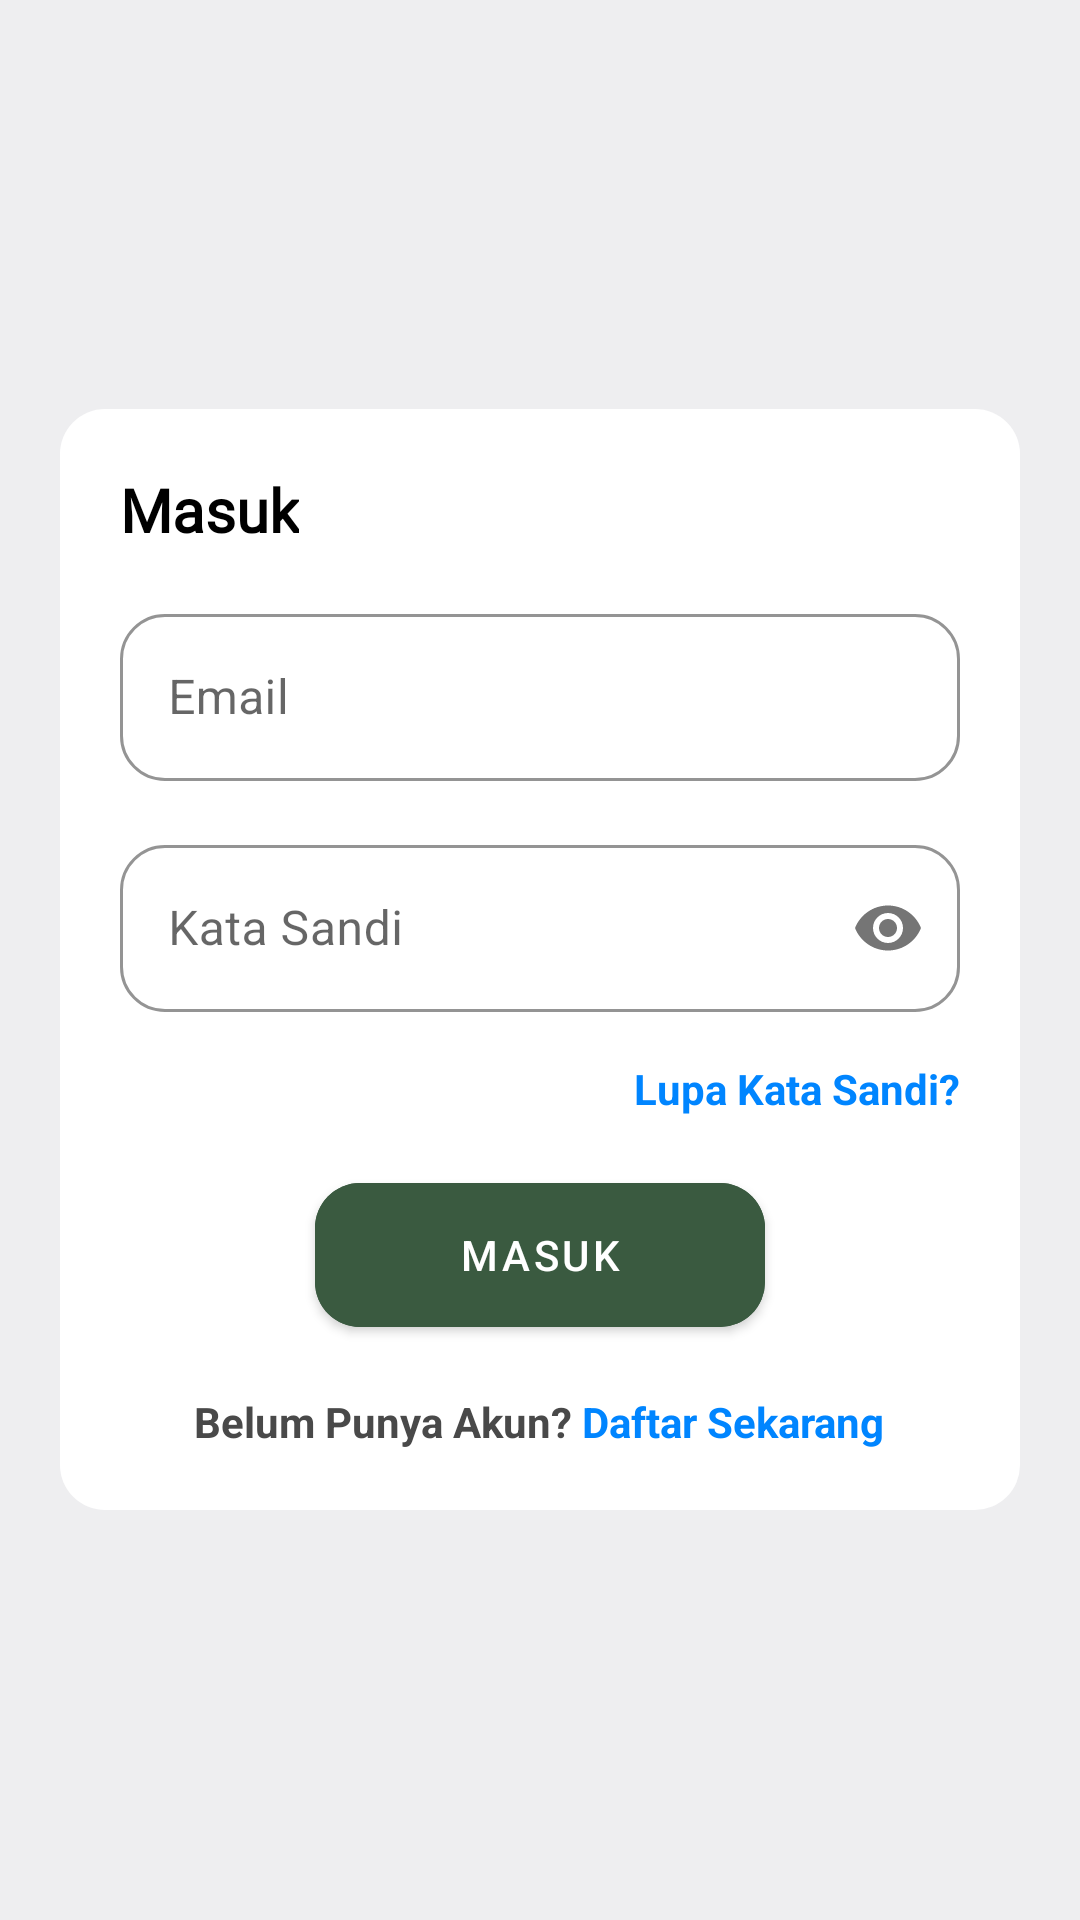

The Android layout XML behind this screen, and the referenced resources:
<!-- AndroidManifest.xml: application theme Theme.TNBBS -->
<!-- res/layout/fragment_login.xml -->
<?xml version="1.0" encoding="utf-8"?>
<androidx.constraintlayout.widget.ConstraintLayout
    xmlns:android="http://schemas.android.com/apk/res/android"
    xmlns:app="http://schemas.android.com/apk/res-auto"
    xmlns:tools="http://schemas.android.com/tools"
    android:layout_width="match_parent"
    android:layout_height="match_parent"
    android:background="#EEEEF0"
    tools:context=".view.authentication.LoginFragment">

    <ScrollView
        android:layout_width="match_parent"
        android:layout_height="0dp"
        android:scrollbars="none"
        app:layout_constraintBottom_toBottomOf="parent"
        app:layout_constraintEnd_toEndOf="parent"
        app:layout_constraintStart_toStartOf="parent"
        app:layout_constraintTop_toTopOf="parent">

        <LinearLayout
            android:layout_gravity="center_vertical"
            android:layout_width="match_parent"
            android:layout_height="0dp"
            android:layout_margin="20dp"
            android:orientation="vertical"
            android:padding="20dp"
            android:background="@drawable/rounded_background">

            <TextView
                android:layout_width="wrap_content"
                android:layout_height="wrap_content"
                android:text="Masuk"
                android:textSize="20sp"
                android:fontFamily="@font/poppins_bold"
                android:textColor="@color/black"
                android:textStyle="bold"

                />

            <com.google.android.material.textfield.TextInputLayout
                android:id="@+id/layoutEmail"
                style="@style/Widget.MaterialComponents.TextInputLayout.OutlinedBox"
                android:layout_width="match_parent"
                android:layout_height="wrap_content"
                android:layout_marginTop="16dp"
                android:ems="10"
                android:hint="Email"
                android:inputType="textEmailAddress"
                app:boxBackgroundColor="@color/white"
                app:boxCornerRadiusBottomEnd="15dp"
                app:boxCornerRadiusBottomStart="15dp"
                app:boxCornerRadiusTopEnd="15dp"
                app:boxCornerRadiusTopStart="15dp"
                app:boxStrokeColor="@color/ijo"
                app:hintTextColor="@color/ijo"
                app:startIconTint="@color/ijo"
                >

                <com.google.android.material.textfield.TextInputEditText
                    android:id="@+id/etEmail"
                    android:layout_width="match_parent"
                    android:layout_height="match_parent"
                    android:textColor="@color/black" />

            </com.google.android.material.textfield.TextInputLayout>

            <com.google.android.material.textfield.TextInputLayout
                android:id="@+id/layoutPassword"
                style="@style/Widget.MaterialComponents.TextInputLayout.OutlinedBox"
                android:layout_width="match_parent"
                android:layout_height="wrap_content"
                android:layout_marginTop="16dp"
                android:ems="10"
                android:hint="Kata Sandi"
                android:inputType="textPassword"
                app:boxBackgroundColor="@color/white"
                app:boxCornerRadiusBottomEnd="15dp"
                app:boxCornerRadiusBottomStart="15dp"
                app:boxCornerRadiusTopEnd="15dp"
                app:boxCornerRadiusTopStart="15dp"
                app:passwordToggleEnabled="true"
                app:boxStrokeColor="@color/ijo"
                app:hintTextColor="@color/ijo"
                app:startIconTint="@color/ijo"
                >

                <com.google.android.material.textfield.TextInputEditText
                    android:id="@+id/editPassword"
                    android:layout_width="match_parent"
                    android:layout_height="match_parent"
                    android:inputType="textPassword"
                    android:textColor="@color/black" />

            </com.google.android.material.textfield.TextInputLayout>

            <TextView
                android:id="@+id/btnLupas"
                android:layout_marginTop="16dp"

                android:text="Lupa Kata Sandi?"
                android:layout_width="wrap_content"
                android:layout_height="wrap_content"
                android:textColor="#0085FF"
                android:layout_gravity="end"
                android:textStyle="bold"/>


            <com.google.android.material.button.MaterialButton
                android:id="@+id/btnMasuk"
                android:layout_width="150dp"
                android:layout_height="60dp"
                android:layout_gravity="center"
                android:layout_marginTop="16dp"

                android:backgroundTint="@color/ijo"
                android:text="Masuk"
                android:textColor="@color/white"
                app:cornerRadius="15dp" />

            <LinearLayout
                android:layout_width="match_parent"
                android:layout_height="wrap_content"
                android:orientation="horizontal"
                android:layout_marginTop="16dp"
                android:gravity="center">

                <TextView
                    android:text="Belum Punya Akun? "
                    android:layout_width="wrap_content"
                    android:textColor="#494949"
                    android:textStyle="bold"
                    android:layout_height="wrap_content"/>

                <TextView
                    android:id="@+id/btnDaftar"
                    android:text="Daftar Sekarang"
                    android:layout_width="wrap_content"
                    android:layout_height="wrap_content"
                    android:textColor="#0085FF"
                    android:textStyle="bold"/>
            </LinearLayout>
        </LinearLayout>


    </ScrollView>


</androidx.constraintlayout.widget.ConstraintLayout>
<!-- resources referenced by this layout -->
<resources>
  <color name="black">#FF000000</color>
  <color name="ijo">#3A5A40</color>
  <color name="white">#FFFFFFFF</color>
  <!-- drawable rounded_background (drawable) -->
  <?xml version="1.0" encoding="utf-8"?>
  <shape xmlns:android="http://schemas.android.com/apk/res/android"
      android:shape="rectangle">
      <corners android:radius="15dp" /> 
      <solid android:color="@android:color/white" /> 
  </shape>
  <style name="Theme.TNBBS" parent="Base.Theme.TNBBS" />
  <style name="Base.Theme.TNBBS" parent="Theme.MaterialComponents.Light.NoActionBar">
          
          
      </style>
</resources>
